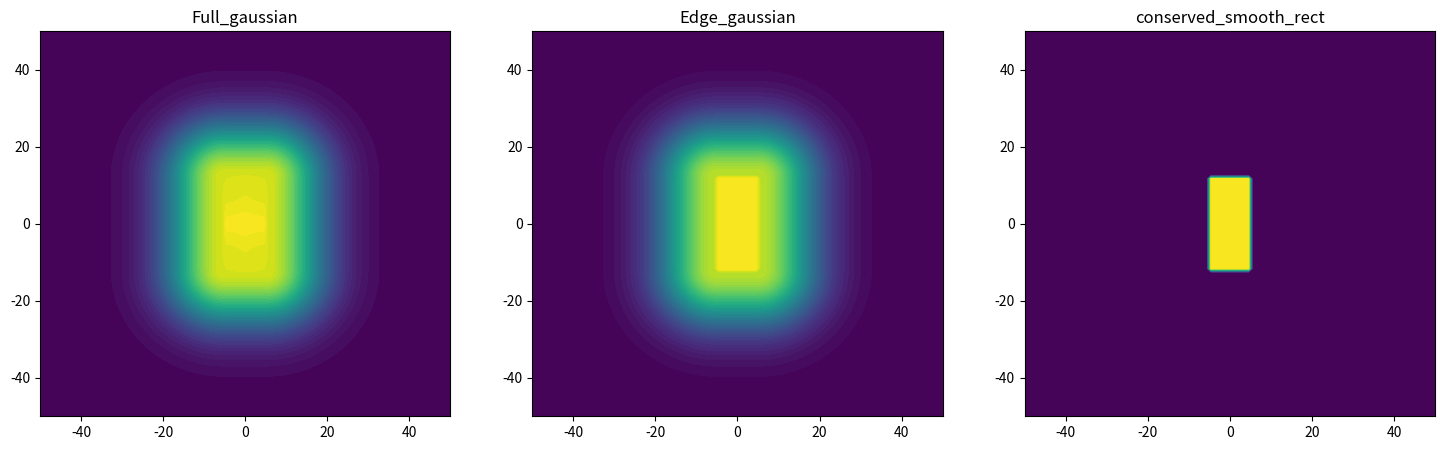

Python code for this plot:
import numpy as np

def exp_rect(x, y, x0, y0, w, h, k=5):
    """
    基于指数衰减的快速近似
    - k: 控制衰减速度（越大则过渡越陡峭）
    """
    dx = np.abs(x - x0) - w/2
    dy = np.abs(y - y0) - h/2
    d = np.sqrt((np.maximum(dx, 0)**2) + (np.maximum(dy, 0)**2))
    return np.exp(-k * d)

def edge_gaussian_rect(x, y, x0, y0, w, h, sigma):
    """
    高斯衰减矩形函数（边缘密度固定为0.9）
    - sigma: 控制衰减宽度（越大衰减越平缓）
    - 自动保证矩形边缘密度为0.9，内部为1，外部按高斯衰减
    """
    # 计算到矩形边界的符号距离
    sigma = sigma*(np.minimum(w,h))
    dx = np.abs(x - x0) - w / 2
    dy = np.abs(y - y0) - h / 2

    # 判断点是否在矩形外部（包括边缘）
    outside_mask = (dx >= 0) | (dy >= 0)

    # 计算外部区域的衰减距离
    d_squared = (np.maximum(dx, 0) ** 2) + (np.maximum(dy, 0) ** 2)

    # 高斯衰减计算
    decay = np.exp(-d_squared / (2 * sigma ** 2))

    # 组合结果：内部1，边缘和外部0.9*衰减
    return np.where(outside_mask, 0.90 * decay, 1.0)


def smooth_gaussian_rect(x, y, x0, y0, w, h, sigma):
    """
    矩形内外均平滑处理的高斯衰减函数
    - sigma: 控制衰减宽度（越大衰减越平缓）
    - 内部从1平滑过渡到边缘0.9，外部从0.9按高斯衰减
    """
    # 计算到矩形边界的符号距离
    sigma = sigma * (np.minimum(w, h))
    dx = np.abs(x - x0) - w / 2
    dy = np.abs(y - y0) - h / 2

    # 计算内部区域的衰减距离（负值表示内部）
    d_internal = np.sqrt(np.maximum(-dx, 0) ** 2 + np.maximum(-dy, 0) ** 2)

    # 计算外部区域的衰减距离（正值表示外部）
    d_external = np.sqrt(np.maximum(dx, 0) ** 2 + np.maximum(dy, 0) ** 2)

    # 内部平滑处理：从1过渡到0.9
    internal_decay = 1 - 0.1 * np.exp(-d_internal ** 2 / (2 * sigma ** 2))

    # 外部平滑处理：从0.9按高斯衰减
    external_decay = 0.9 * np.exp(-d_external ** 2 / (2 * sigma ** 2))

    # 组合结果：内部平滑 + 外部衰减
    return np.where((dx < 0) & (dy < 0), internal_decay, external_decay)


def conserved_smooth_rect(x, y, x0, y0, w, h, k):
    """
    保积指数衰减矩形函数：矩形外函数积分等于矩形面积，k控制扩散程度
    - k: 衰减速度参数（越大衰减越快，扩散范围越小）
    """
    k/=(w*h)
    # 计算到矩形边界的符号距离
    dx = np.abs(x - x0) - w / 2
    dy = np.abs(y - y0) - h / 2

    # 计算到矩形边界的欧氏距离（外部区域）
    d = np.sqrt(np.maximum(dx, 0) ** 2 + np.maximum(dy, 0) ** 2)

    # 计算归一化因子C（确保外部积分=矩形面积）
    S = 6.18*(w * h)
    denominator = 2 * (k * (w + h) + np.pi)
    C = (S * k ** 2) / np.where(denominator != 0, denominator, 1e-10)  # 避免除以零

    # 组合结果：内部为0，外部按C*exp(-k*d)衰减
    return np.where((dx <= 0) & (dy <= 0), 1, C * np.exp(-k * d))



import matplotlib.pyplot as plt

# 参数设置
x0, y0 = 0, 0
w, h = 10, 24
sigma = 0.5
k = 1

# 生成网格
x = np.linspace(-50, 50, 100)
y = np.linspace(-50, 50, 100)
X, Y = np.meshgrid(x, y)

# 计算三种方法的输出
Z_analytic_approx = smooth_gaussian_rect(X, Y, x0, y0, w, h, 1)
Z_scipy = edge_gaussian_rect(X, Y, x0, y0, w, h, 1)
Z_fast = conserved_smooth_rect(X, Y, x0, y0, w, h, k)

# 绘制结果s
fig, ax = plt.subplots(1, 3, figsize=(18, 5))
ax[0].contourf(X, Y, Z_analytic_approx, levels=50, cmap='viridis')
ax[0].set_title("Full_gaussian")
ax[1].contourf(X, Y, Z_scipy, levels=50, cmap='viridis')
ax[1].set_title("Edge_gaussian")
ax[2].contourf(X, Y, Z_fast, levels=50, cmap='viridis')
ax[2].set_title("conserved_smooth_rect")
plt.show()